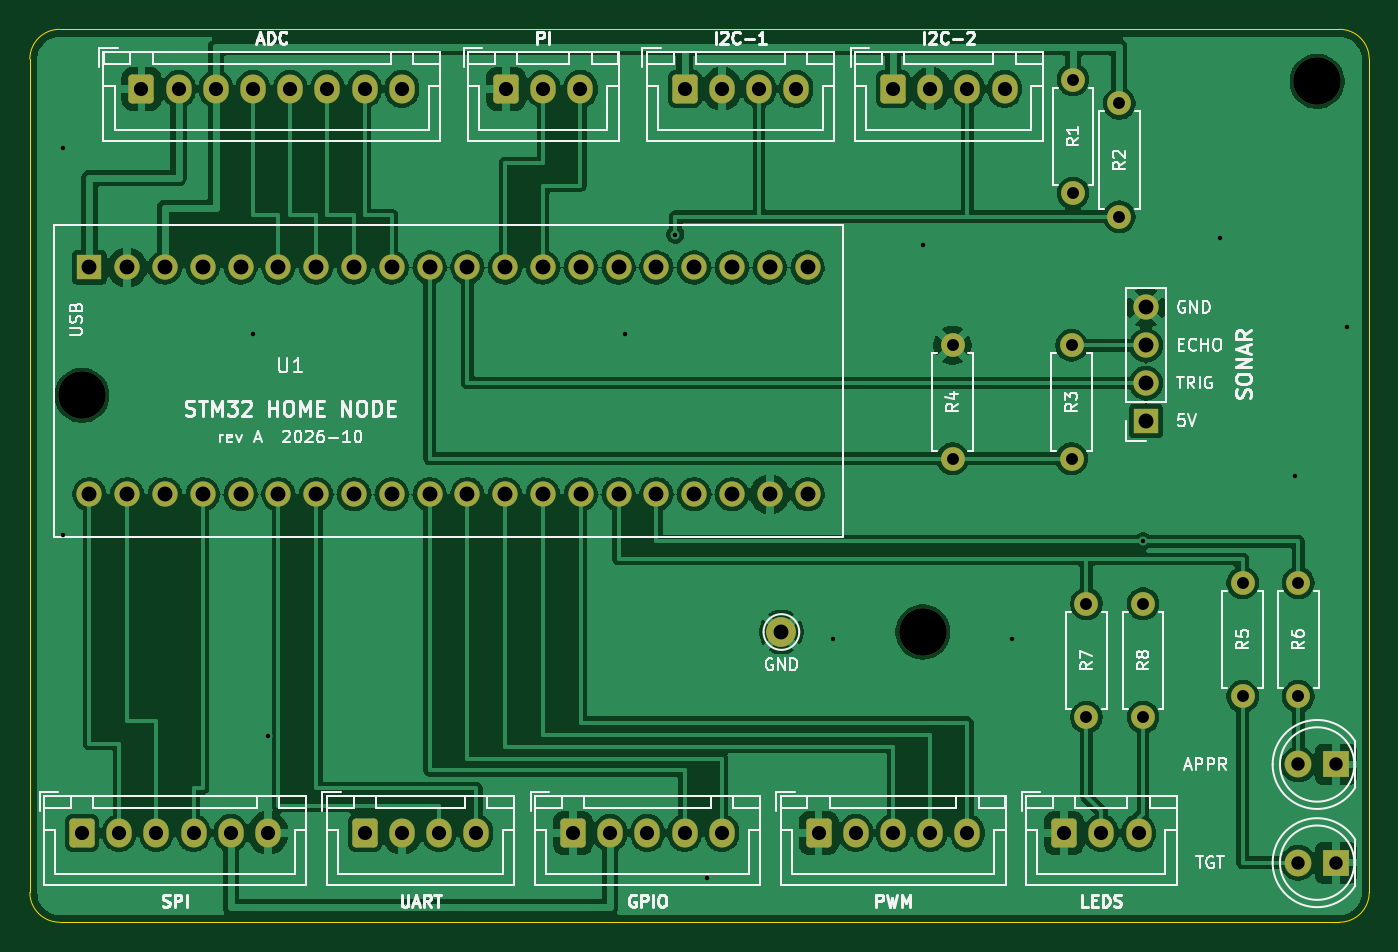
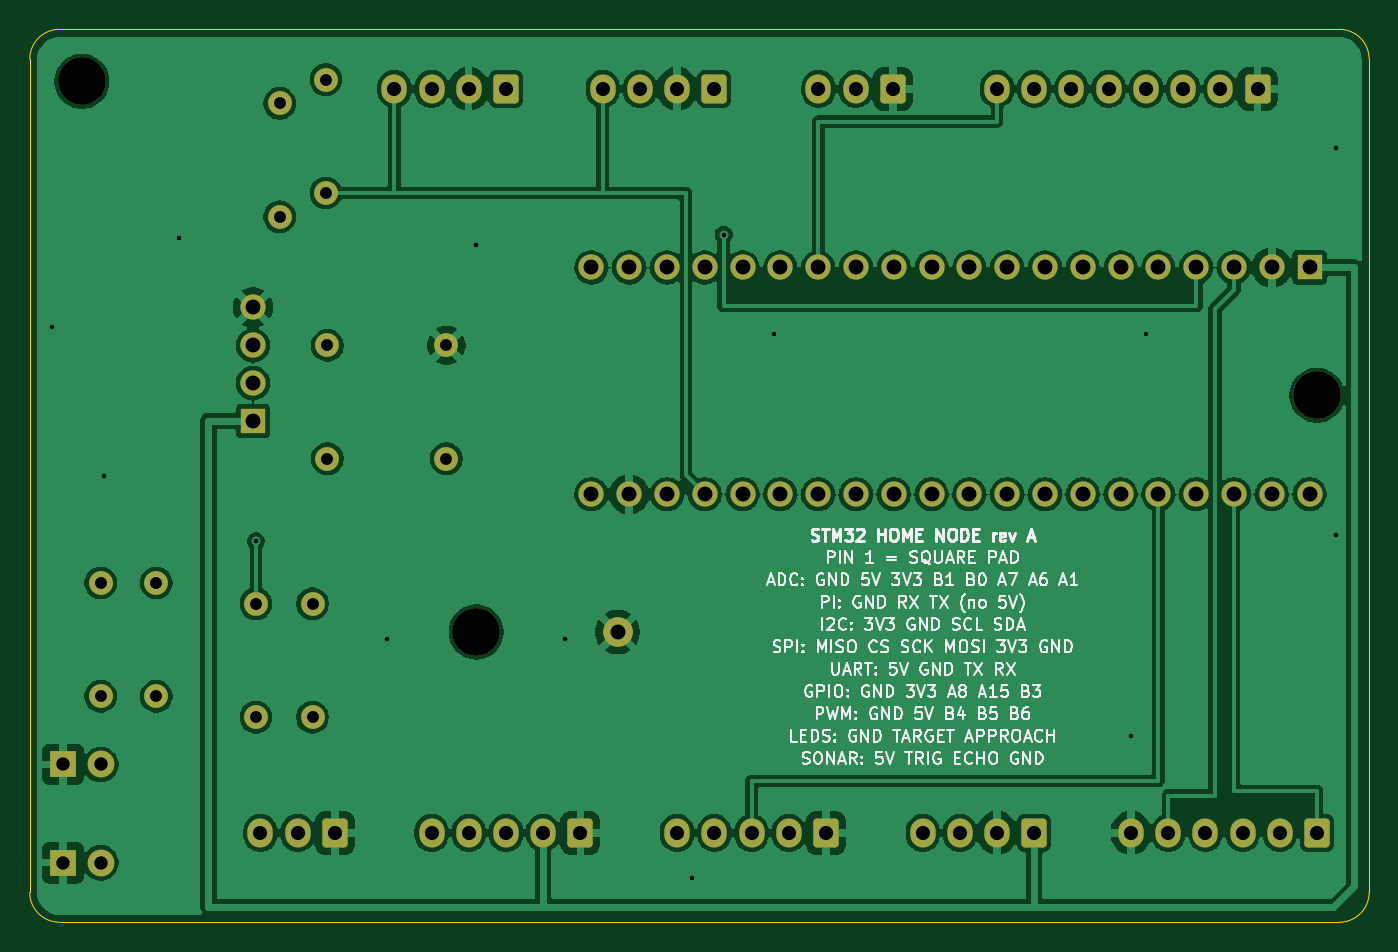
Circuit board: 11 layer files. Board 90.0 x 60.0 mm.
- bottom_copper: stm32_carrier_board-B_Cu.gbl (181059 bytes)
- bottom_mask: stm32_carrier_board-B_Mask.gbs (4540 bytes)
- paste: stm32_carrier_board-B_Paste.gbp (459 bytes)
- bottom_silk: stm32_carrier_board-B_Silkscreen.gbo (88780 bytes)
- outline: stm32_carrier_board-Edge_Cuts.gm1 (907 bytes)
- top_copper: stm32_carrier_board-F_Cu.gtl (178744 bytes)
- top_mask: stm32_carrier_board-F_Mask.gts (4540 bytes)
- paste: stm32_carrier_board-F_Paste.gtp (459 bytes)
- top_silk: stm32_carrier_board-F_Silkscreen.gto (58453 bytes)
- drill: stm32_carrier_board-NPTH.drl (367 bytes)
- drill: stm32_carrier_board-PTH.drl (2050 bytes)

=== bottom_copper: stm32_carrier_board-B_Cu.gbl (181059 bytes, source omitted) ===
=== bottom_mask: stm32_carrier_board-B_Mask.gbs ===
%TF.GenerationSoftware,KiCad,Pcbnew,9.0.8*%
%TF.CreationDate,2026-10-26T19:26:33-04:00*%
%TF.ProjectId,stm32_carrier_board,73746d33-325f-4636-9172-726965725f62,A*%
%TF.SameCoordinates,Original*%
%TF.FileFunction,Soldermask,Bot*%
%TF.FilePolarity,Negative*%
%FSLAX46Y46*%
G04 Gerber Fmt 4.6, Leading zero omitted, Abs format (unit mm)*
G04 Created by KiCad (PCBNEW 9.0.8) date 2026-10-26 19:26:33*
%MOMM*%
%LPD*%
G01*
G04 APERTURE LIST*
G04 Aperture macros list*
%AMRoundRect*
0 Rectangle with rounded corners*
0 $1 Rounding radius*
0 $2 $3 $4 $5 $6 $7 $8 $9 X,Y pos of 4 corners*
0 Add a 4 corners polygon primitive as box body*
4,1,4,$2,$3,$4,$5,$6,$7,$8,$9,$2,$3,0*
0 Add four circle primitives for the rounded corners*
1,1,$1+$1,$2,$3*
1,1,$1+$1,$4,$5*
1,1,$1+$1,$6,$7*
1,1,$1+$1,$8,$9*
0 Add four rect primitives between the rounded corners*
20,1,$1+$1,$2,$3,$4,$5,0*
20,1,$1+$1,$4,$5,$6,$7,0*
20,1,$1+$1,$6,$7,$8,$9,0*
20,1,$1+$1,$8,$9,$2,$3,0*%
G04 Aperture macros list end*
%ADD10C,3.200000*%
%ADD11RoundRect,0.250000X-0.600000X-0.725000X0.600000X-0.725000X0.600000X0.725000X-0.600000X0.725000X0*%
%ADD12O,1.700000X1.950000*%
%ADD13C,1.600000*%
%ADD14R,1.800000X1.800000*%
%ADD15C,1.800000*%
%ADD16R,1.700000X1.700000*%
%ADD17C,1.700000*%
%ADD18O,1.700000X1.700000*%
%ADD19C,2.000000*%
G04 APERTURE END LIST*
D10*
%TO.C,H2*%
X86500000Y-3500000D03*
%TD*%
D11*
%TO.C,J1*%
X7500000Y-4000000D03*
D12*
X10000000Y-4000000D03*
X12500000Y-4000000D03*
X15000000Y-4000000D03*
X17500000Y-4000000D03*
X20000000Y-4000000D03*
X22500000Y-4000000D03*
X25000000Y-4000000D03*
%TD*%
D10*
%TO.C,H3*%
X60000000Y-40500000D03*
%TD*%
D11*
%TO.C,J10*%
X69500000Y-54000000D03*
D12*
X72000000Y-54000000D03*
X74500000Y-54000000D03*
%TD*%
D11*
%TO.C,J7*%
X22500000Y-54000000D03*
D12*
X25000000Y-54000000D03*
X27500000Y-54000000D03*
X30000000Y-54000000D03*
%TD*%
D13*
%TO.C,R2*%
X73200000Y-12600000D03*
X73200000Y-4980000D03*
%TD*%
D14*
%TO.C,D1*%
X87770000Y-56000000D03*
D15*
X85230000Y-56000000D03*
%TD*%
D13*
%TO.C,R6*%
X85230000Y-37200000D03*
X85230000Y-44820000D03*
%TD*%
D16*
%TO.C,J2*%
X75000000Y-26310000D03*
D17*
X75000000Y-23770000D03*
X75000000Y-21230000D03*
X75000000Y-18690000D03*
%TD*%
D13*
%TO.C,R5*%
X81500000Y-37200000D03*
X81500000Y-44820000D03*
%TD*%
D14*
%TO.C,D2*%
X87770000Y-49400000D03*
D15*
X85230000Y-49400000D03*
%TD*%
D13*
%TO.C,R4*%
X62000000Y-28850000D03*
X62000000Y-21230000D03*
%TD*%
D10*
%TO.C,H1*%
X3500000Y-24600000D03*
%TD*%
D11*
%TO.C,J9*%
X53000000Y-54000000D03*
D12*
X55500000Y-54000000D03*
X58000000Y-54000000D03*
X60500000Y-54000000D03*
X63000000Y-54000000D03*
%TD*%
D16*
%TO.C,U1*%
X4000000Y-16000000D03*
D18*
X6540000Y-16000000D03*
X9080000Y-16000000D03*
X11620000Y-16000000D03*
X14160000Y-16000000D03*
X16700000Y-16000000D03*
X19240000Y-16000000D03*
X21780000Y-16000000D03*
X24320000Y-16000000D03*
X26860000Y-16000000D03*
X29400000Y-16000000D03*
X31940000Y-16000000D03*
X34480000Y-16000000D03*
X37020000Y-16000000D03*
X39560000Y-16000000D03*
X42100000Y-16000000D03*
X44640000Y-16000000D03*
X47180000Y-16000000D03*
X49720000Y-16000000D03*
X52260000Y-16000000D03*
X4000000Y-31240000D03*
X6540000Y-31240000D03*
X9080000Y-31240000D03*
X11620000Y-31240000D03*
X14160000Y-31240000D03*
X16700000Y-31240000D03*
X19240000Y-31240000D03*
X21780000Y-31240000D03*
X24320000Y-31240000D03*
X26860000Y-31240000D03*
X29400000Y-31240000D03*
X31940000Y-31240000D03*
X34480000Y-31240000D03*
X37020000Y-31240000D03*
X39560000Y-31240000D03*
X42100000Y-31240000D03*
X44640000Y-31240000D03*
X47180000Y-31240000D03*
X49720000Y-31240000D03*
X52260000Y-31240000D03*
%TD*%
D13*
%TO.C,R1*%
X70100000Y-11000000D03*
X70100000Y-3380000D03*
%TD*%
%TO.C,R7*%
X71000000Y-38600000D03*
X71000000Y-46220000D03*
%TD*%
D11*
%TO.C,J6*%
X3500000Y-54000000D03*
D12*
X6000000Y-54000000D03*
X8500000Y-54000000D03*
X11000000Y-54000000D03*
X13500000Y-54000000D03*
X16000000Y-54000000D03*
%TD*%
D11*
%TO.C,J8*%
X36500000Y-54000000D03*
D12*
X39000000Y-54000000D03*
X41500000Y-54000000D03*
X44000000Y-54000000D03*
X46500000Y-54000000D03*
%TD*%
D11*
%TO.C,J4*%
X44000000Y-4000000D03*
D12*
X46500000Y-4000000D03*
X49000000Y-4000000D03*
X51500000Y-4000000D03*
%TD*%
D13*
%TO.C,R3*%
X70000000Y-21230000D03*
X70000000Y-28850000D03*
%TD*%
D19*
%TO.C,TP1*%
X50500000Y-40500000D03*
%TD*%
D13*
%TO.C,R8*%
X74800000Y-38600000D03*
X74800000Y-46220000D03*
%TD*%
D11*
%TO.C,J5*%
X58000000Y-4000000D03*
D12*
X60500000Y-4000000D03*
X63000000Y-4000000D03*
X65500000Y-4000000D03*
%TD*%
D11*
%TO.C,J3*%
X32000000Y-4000000D03*
D12*
X34500000Y-4000000D03*
X37000000Y-4000000D03*
%TD*%
M02*

=== paste: stm32_carrier_board-B_Paste.gbp ===
%TF.GenerationSoftware,KiCad,Pcbnew,9.0.8*%
%TF.CreationDate,2026-10-26T19:26:33-04:00*%
%TF.ProjectId,stm32_carrier_board,73746d33-325f-4636-9172-726965725f62,A*%
%TF.SameCoordinates,Original*%
%TF.FileFunction,Paste,Bot*%
%TF.FilePolarity,Positive*%
%FSLAX46Y46*%
G04 Gerber Fmt 4.6, Leading zero omitted, Abs format (unit mm)*
G04 Created by KiCad (PCBNEW 9.0.8) date 2026-10-26 19:26:33*
%MOMM*%
%LPD*%
G01*
G04 APERTURE LIST*
G04 APERTURE END LIST*
M02*

=== bottom_silk: stm32_carrier_board-B_Silkscreen.gbo (88780 bytes, source omitted) ===
=== outline: stm32_carrier_board-Edge_Cuts.gm1 ===
%TF.GenerationSoftware,KiCad,Pcbnew,9.0.8*%
%TF.CreationDate,2026-10-26T19:26:33-04:00*%
%TF.ProjectId,stm32_carrier_board,73746d33-325f-4636-9172-726965725f62,A*%
%TF.SameCoordinates,Original*%
%TF.FileFunction,Profile,NP*%
%FSLAX46Y46*%
G04 Gerber Fmt 4.6, Leading zero omitted, Abs format (unit mm)*
G04 Created by KiCad (PCBNEW 9.0.8) date 2026-10-26 19:26:33*
%MOMM*%
%LPD*%
G01*
G04 APERTURE LIST*
%TA.AperFunction,Profile*%
%ADD10C,0.100000*%
%TD*%
G04 APERTURE END LIST*
D10*
X0Y-2000000D02*
G75*
G02*
X2000000Y0I1999999J1D01*
G01*
X0Y-58000000D02*
X0Y-2000000D01*
X2000000Y0D02*
X88000000Y0D01*
X2000000Y-60000000D02*
G75*
G02*
X0Y-58000000I0J2000000D01*
G01*
X88000000Y0D02*
G75*
G02*
X90000000Y-2000000I0J-2000000D01*
G01*
X88000000Y-60000000D02*
X2000000Y-60000000D01*
X90000000Y-2000000D02*
X90000000Y-58000000D01*
X90000000Y-58000000D02*
G75*
G02*
X88000000Y-60000000I-2000000J0D01*
G01*
M02*

=== top_copper: stm32_carrier_board-F_Cu.gtl (178744 bytes, source omitted) ===
=== top_mask: stm32_carrier_board-F_Mask.gts ===
%TF.GenerationSoftware,KiCad,Pcbnew,9.0.8*%
%TF.CreationDate,2026-10-26T19:26:33-04:00*%
%TF.ProjectId,stm32_carrier_board,73746d33-325f-4636-9172-726965725f62,A*%
%TF.SameCoordinates,Original*%
%TF.FileFunction,Soldermask,Top*%
%TF.FilePolarity,Negative*%
%FSLAX46Y46*%
G04 Gerber Fmt 4.6, Leading zero omitted, Abs format (unit mm)*
G04 Created by KiCad (PCBNEW 9.0.8) date 2026-10-26 19:26:33*
%MOMM*%
%LPD*%
G01*
G04 APERTURE LIST*
G04 Aperture macros list*
%AMRoundRect*
0 Rectangle with rounded corners*
0 $1 Rounding radius*
0 $2 $3 $4 $5 $6 $7 $8 $9 X,Y pos of 4 corners*
0 Add a 4 corners polygon primitive as box body*
4,1,4,$2,$3,$4,$5,$6,$7,$8,$9,$2,$3,0*
0 Add four circle primitives for the rounded corners*
1,1,$1+$1,$2,$3*
1,1,$1+$1,$4,$5*
1,1,$1+$1,$6,$7*
1,1,$1+$1,$8,$9*
0 Add four rect primitives between the rounded corners*
20,1,$1+$1,$2,$3,$4,$5,0*
20,1,$1+$1,$4,$5,$6,$7,0*
20,1,$1+$1,$6,$7,$8,$9,0*
20,1,$1+$1,$8,$9,$2,$3,0*%
G04 Aperture macros list end*
%ADD10C,3.200000*%
%ADD11RoundRect,0.250000X-0.600000X-0.725000X0.600000X-0.725000X0.600000X0.725000X-0.600000X0.725000X0*%
%ADD12O,1.700000X1.950000*%
%ADD13C,1.600000*%
%ADD14R,1.800000X1.800000*%
%ADD15C,1.800000*%
%ADD16R,1.700000X1.700000*%
%ADD17C,1.700000*%
%ADD18O,1.700000X1.700000*%
%ADD19C,2.000000*%
G04 APERTURE END LIST*
D10*
%TO.C,H2*%
X86500000Y-3500000D03*
%TD*%
D11*
%TO.C,J1*%
X7500000Y-4000000D03*
D12*
X10000000Y-4000000D03*
X12500000Y-4000000D03*
X15000000Y-4000000D03*
X17500000Y-4000000D03*
X20000000Y-4000000D03*
X22500000Y-4000000D03*
X25000000Y-4000000D03*
%TD*%
D10*
%TO.C,H3*%
X60000000Y-40500000D03*
%TD*%
D11*
%TO.C,J10*%
X69500000Y-54000000D03*
D12*
X72000000Y-54000000D03*
X74500000Y-54000000D03*
%TD*%
D11*
%TO.C,J7*%
X22500000Y-54000000D03*
D12*
X25000000Y-54000000D03*
X27500000Y-54000000D03*
X30000000Y-54000000D03*
%TD*%
D13*
%TO.C,R2*%
X73200000Y-12600000D03*
X73200000Y-4980000D03*
%TD*%
D14*
%TO.C,D1*%
X87770000Y-56000000D03*
D15*
X85230000Y-56000000D03*
%TD*%
D13*
%TO.C,R6*%
X85230000Y-37200000D03*
X85230000Y-44820000D03*
%TD*%
D16*
%TO.C,J2*%
X75000000Y-26310000D03*
D17*
X75000000Y-23770000D03*
X75000000Y-21230000D03*
X75000000Y-18690000D03*
%TD*%
D13*
%TO.C,R5*%
X81500000Y-37200000D03*
X81500000Y-44820000D03*
%TD*%
D14*
%TO.C,D2*%
X87770000Y-49400000D03*
D15*
X85230000Y-49400000D03*
%TD*%
D13*
%TO.C,R4*%
X62000000Y-28850000D03*
X62000000Y-21230000D03*
%TD*%
D10*
%TO.C,H1*%
X3500000Y-24600000D03*
%TD*%
D11*
%TO.C,J9*%
X53000000Y-54000000D03*
D12*
X55500000Y-54000000D03*
X58000000Y-54000000D03*
X60500000Y-54000000D03*
X63000000Y-54000000D03*
%TD*%
D16*
%TO.C,U1*%
X4000000Y-16000000D03*
D18*
X6540000Y-16000000D03*
X9080000Y-16000000D03*
X11620000Y-16000000D03*
X14160000Y-16000000D03*
X16700000Y-16000000D03*
X19240000Y-16000000D03*
X21780000Y-16000000D03*
X24320000Y-16000000D03*
X26860000Y-16000000D03*
X29400000Y-16000000D03*
X31940000Y-16000000D03*
X34480000Y-16000000D03*
X37020000Y-16000000D03*
X39560000Y-16000000D03*
X42100000Y-16000000D03*
X44640000Y-16000000D03*
X47180000Y-16000000D03*
X49720000Y-16000000D03*
X52260000Y-16000000D03*
X4000000Y-31240000D03*
X6540000Y-31240000D03*
X9080000Y-31240000D03*
X11620000Y-31240000D03*
X14160000Y-31240000D03*
X16700000Y-31240000D03*
X19240000Y-31240000D03*
X21780000Y-31240000D03*
X24320000Y-31240000D03*
X26860000Y-31240000D03*
X29400000Y-31240000D03*
X31940000Y-31240000D03*
X34480000Y-31240000D03*
X37020000Y-31240000D03*
X39560000Y-31240000D03*
X42100000Y-31240000D03*
X44640000Y-31240000D03*
X47180000Y-31240000D03*
X49720000Y-31240000D03*
X52260000Y-31240000D03*
%TD*%
D13*
%TO.C,R1*%
X70100000Y-11000000D03*
X70100000Y-3380000D03*
%TD*%
%TO.C,R7*%
X71000000Y-38600000D03*
X71000000Y-46220000D03*
%TD*%
D11*
%TO.C,J6*%
X3500000Y-54000000D03*
D12*
X6000000Y-54000000D03*
X8500000Y-54000000D03*
X11000000Y-54000000D03*
X13500000Y-54000000D03*
X16000000Y-54000000D03*
%TD*%
D11*
%TO.C,J8*%
X36500000Y-54000000D03*
D12*
X39000000Y-54000000D03*
X41500000Y-54000000D03*
X44000000Y-54000000D03*
X46500000Y-54000000D03*
%TD*%
D11*
%TO.C,J4*%
X44000000Y-4000000D03*
D12*
X46500000Y-4000000D03*
X49000000Y-4000000D03*
X51500000Y-4000000D03*
%TD*%
D13*
%TO.C,R3*%
X70000000Y-21230000D03*
X70000000Y-28850000D03*
%TD*%
D19*
%TO.C,TP1*%
X50500000Y-40500000D03*
%TD*%
D13*
%TO.C,R8*%
X74800000Y-38600000D03*
X74800000Y-46220000D03*
%TD*%
D11*
%TO.C,J5*%
X58000000Y-4000000D03*
D12*
X60500000Y-4000000D03*
X63000000Y-4000000D03*
X65500000Y-4000000D03*
%TD*%
D11*
%TO.C,J3*%
X32000000Y-4000000D03*
D12*
X34500000Y-4000000D03*
X37000000Y-4000000D03*
%TD*%
M02*

=== paste: stm32_carrier_board-F_Paste.gtp ===
%TF.GenerationSoftware,KiCad,Pcbnew,9.0.8*%
%TF.CreationDate,2026-10-26T19:26:33-04:00*%
%TF.ProjectId,stm32_carrier_board,73746d33-325f-4636-9172-726965725f62,A*%
%TF.SameCoordinates,Original*%
%TF.FileFunction,Paste,Top*%
%TF.FilePolarity,Positive*%
%FSLAX46Y46*%
G04 Gerber Fmt 4.6, Leading zero omitted, Abs format (unit mm)*
G04 Created by KiCad (PCBNEW 9.0.8) date 2026-10-26 19:26:33*
%MOMM*%
%LPD*%
G01*
G04 APERTURE LIST*
G04 APERTURE END LIST*
M02*

=== top_silk: stm32_carrier_board-F_Silkscreen.gto (58453 bytes, source omitted) ===
=== drill: stm32_carrier_board-NPTH.drl ===
M48
; DRILL file {KiCad 9.0.8} date 2026-10-26T19:26:34-0400
; FORMAT={-:-/ absolute / metric / decimal}
; #@! TF.CreationDate,2026-10-26T19:26:34-04:00
; #@! TF.GenerationSoftware,Kicad,Pcbnew,9.0.8
; #@! TF.FileFunction,NonPlated,1,2,NPTH
FMAT,2
METRIC
; #@! TA.AperFunction,NonPlated,NPTH,ComponentDrill
T1C3.200
%
G90
G05
T1
X3.5Y-24.6
X60.0Y-40.5
X86.5Y-3.5
M30

=== drill: stm32_carrier_board-PTH.drl ===
M48
; DRILL file {KiCad 9.0.8} date 2026-10-26T19:26:34-0400
; FORMAT={-:-/ absolute / metric / decimal}
; #@! TF.CreationDate,2026-10-26T19:26:34-04:00
; #@! TF.GenerationSoftware,Kicad,Pcbnew,9.0.8
; #@! TF.FileFunction,Plated,1,2,PTH
FMAT,2
METRIC
; #@! TA.AperFunction,Plated,PTH,ViaDrill
T1C0.300
; #@! TA.AperFunction,Plated,PTH,ComponentDrill
T2C0.800
; #@! TA.AperFunction,Plated,PTH,ComponentDrill
T3C0.900
; #@! TA.AperFunction,Plated,PTH,ComponentDrill
T4C0.950
; #@! TA.AperFunction,Plated,PTH,ComponentDrill
T5C1.000
%
G90
G05
T1
X2.2Y-8.0
X2.2Y-34.0
X15.0Y-20.5
X16.0Y-47.5
X40.0Y-20.5
X43.37Y-13.8
X45.5Y-57.0
X54.0Y-41.0
X60.0Y-14.5
X66.0Y-41.0
X74.8Y-34.4
X80.0Y-14.0
X85.0Y-30.0
X88.5Y-20.0
T2
X62.0Y-21.23
X62.0Y-28.85
X70.0Y-21.23
X70.0Y-28.85
X70.1Y-3.38
X70.1Y-11.0
X71.0Y-38.6
X71.0Y-46.22
X73.2Y-4.98
X73.2Y-12.6
X74.8Y-38.6
X74.8Y-46.22
X81.5Y-37.2
X81.5Y-44.82
X85.23Y-37.2
X85.23Y-44.82
T3
X85.23Y-49.4
X85.23Y-56.0
X87.77Y-49.4
X87.77Y-56.0
T4
X3.5Y-54.0
X6.0Y-54.0
X7.5Y-4.0
X8.5Y-54.0
X10.0Y-4.0
X11.0Y-54.0
X12.5Y-4.0
X13.5Y-54.0
X15.0Y-4.0
X16.0Y-54.0
X17.5Y-4.0
X20.0Y-4.0
X22.5Y-4.0
X22.5Y-54.0
X25.0Y-4.0
X25.0Y-54.0
X27.5Y-54.0
X30.0Y-54.0
X32.0Y-4.0
X34.5Y-4.0
X36.5Y-54.0
X37.0Y-4.0
X39.0Y-54.0
X41.5Y-54.0
X44.0Y-4.0
X44.0Y-54.0
X46.5Y-4.0
X46.5Y-54.0
X49.0Y-4.0
X51.5Y-4.0
X53.0Y-54.0
X55.5Y-54.0
X58.0Y-4.0
X58.0Y-54.0
X60.5Y-4.0
X60.5Y-54.0
X63.0Y-4.0
X63.0Y-54.0
X65.5Y-4.0
X69.5Y-54.0
X72.0Y-54.0
X74.5Y-54.0
T5
X4.0Y-16.0
X4.0Y-31.24
X6.54Y-16.0
X6.54Y-31.24
X9.08Y-16.0
X9.08Y-31.24
X11.62Y-16.0
X11.62Y-31.24
X14.16Y-16.0
X14.16Y-31.24
X16.7Y-16.0
X16.7Y-31.24
X19.24Y-16.0
X19.24Y-31.24
X21.78Y-16.0
X21.78Y-31.24
X24.32Y-16.0
X24.32Y-31.24
X26.86Y-16.0
X26.86Y-31.24
X29.4Y-16.0
X29.4Y-31.24
X31.94Y-16.0
X31.94Y-31.24
X34.48Y-16.0
X34.48Y-31.24
X37.02Y-16.0
X37.02Y-31.24
X39.56Y-16.0
X39.56Y-31.24
X42.1Y-16.0
X42.1Y-31.24
X44.64Y-16.0
X44.64Y-31.24
X47.18Y-16.0
X47.18Y-31.24
X49.72Y-16.0
X49.72Y-31.24
X50.5Y-40.5
X52.26Y-16.0
X52.26Y-31.24
X75.0Y-18.69
X75.0Y-21.23
X75.0Y-23.77
X75.0Y-26.31
M30
